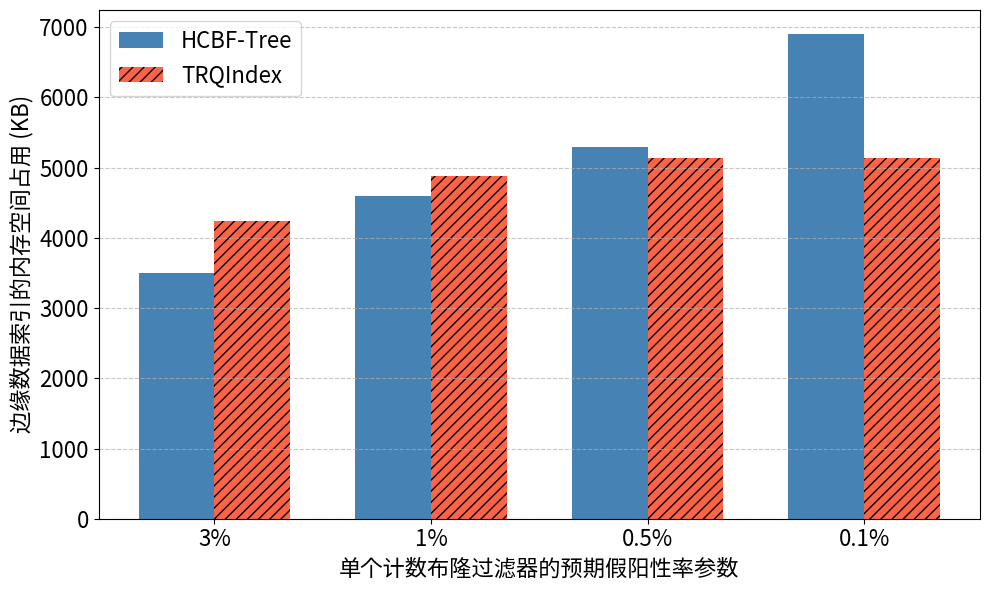

Recreate this plot in Python.
# -*- coding: utf-8 -*-
import matplotlib.pyplot as plt
import numpy as np
plt.rcParams.update({
    'font.sans-serif': 'Noto Sans CJK JP',
    'axes.unicode_minus': False,
    'legend.fontsize': 16,       # 图例字体大小
    'axes.labelsize': 16,       # 坐标轴标签大小
    'xtick.labelsize': 16,      # X轴刻度大小
    'ytick.labelsize': 16       # Y轴刻度大小
})
# 数据
single_fp = ['3%', '1%', '0.5%', '0.1%']
hcbf_memory_usage = [3503.1, 4600.6, 5290.3, 6900.1]  # HCBF内存占用（MB）
trqindex_memory_usage = [4236.4, 4887.4, 5134.5, 5134.5]  # TRQIndex内存占用（MB）

# 设置条形图的宽度和位置
bar_width = 0.35
x = np.arange(len(single_fp))

# 创建条形图
plt.figure(figsize=(10, 6))
plt.bar(x - bar_width/2, hcbf_memory_usage, width=bar_width, label='HCBF-Tree', color='#4682B4')
plt.bar(x + bar_width/2, trqindex_memory_usage, width=bar_width, label='TRQIndex', color='#FF6347',hatch='///')

# 设置图表的标题和标签
# 修改图表标签设置
plt.xlabel('单个计数布隆过滤器的预期假阳性率参数', fontsize=16)
plt.ylabel('边缘数据索引的内存空间占用 (KB)', fontsize=16)
plt.xticks(x, single_fp, fontsize=16)  # 添加X轴刻度标签大小
plt.yticks(fontsize=16)  # 添加Y轴刻度标签大小
plt.legend(loc='upper left', fontsize=16)  # 修改图例字体大小
plt.grid(axis='y', linestyle='--', alpha=0.7)

# 优化布局并保存图表
plt.tight_layout()
plt.savefig('memory_usage_comparison_bar.png', dpi=500, bbox_inches='tight')
plt.close()
